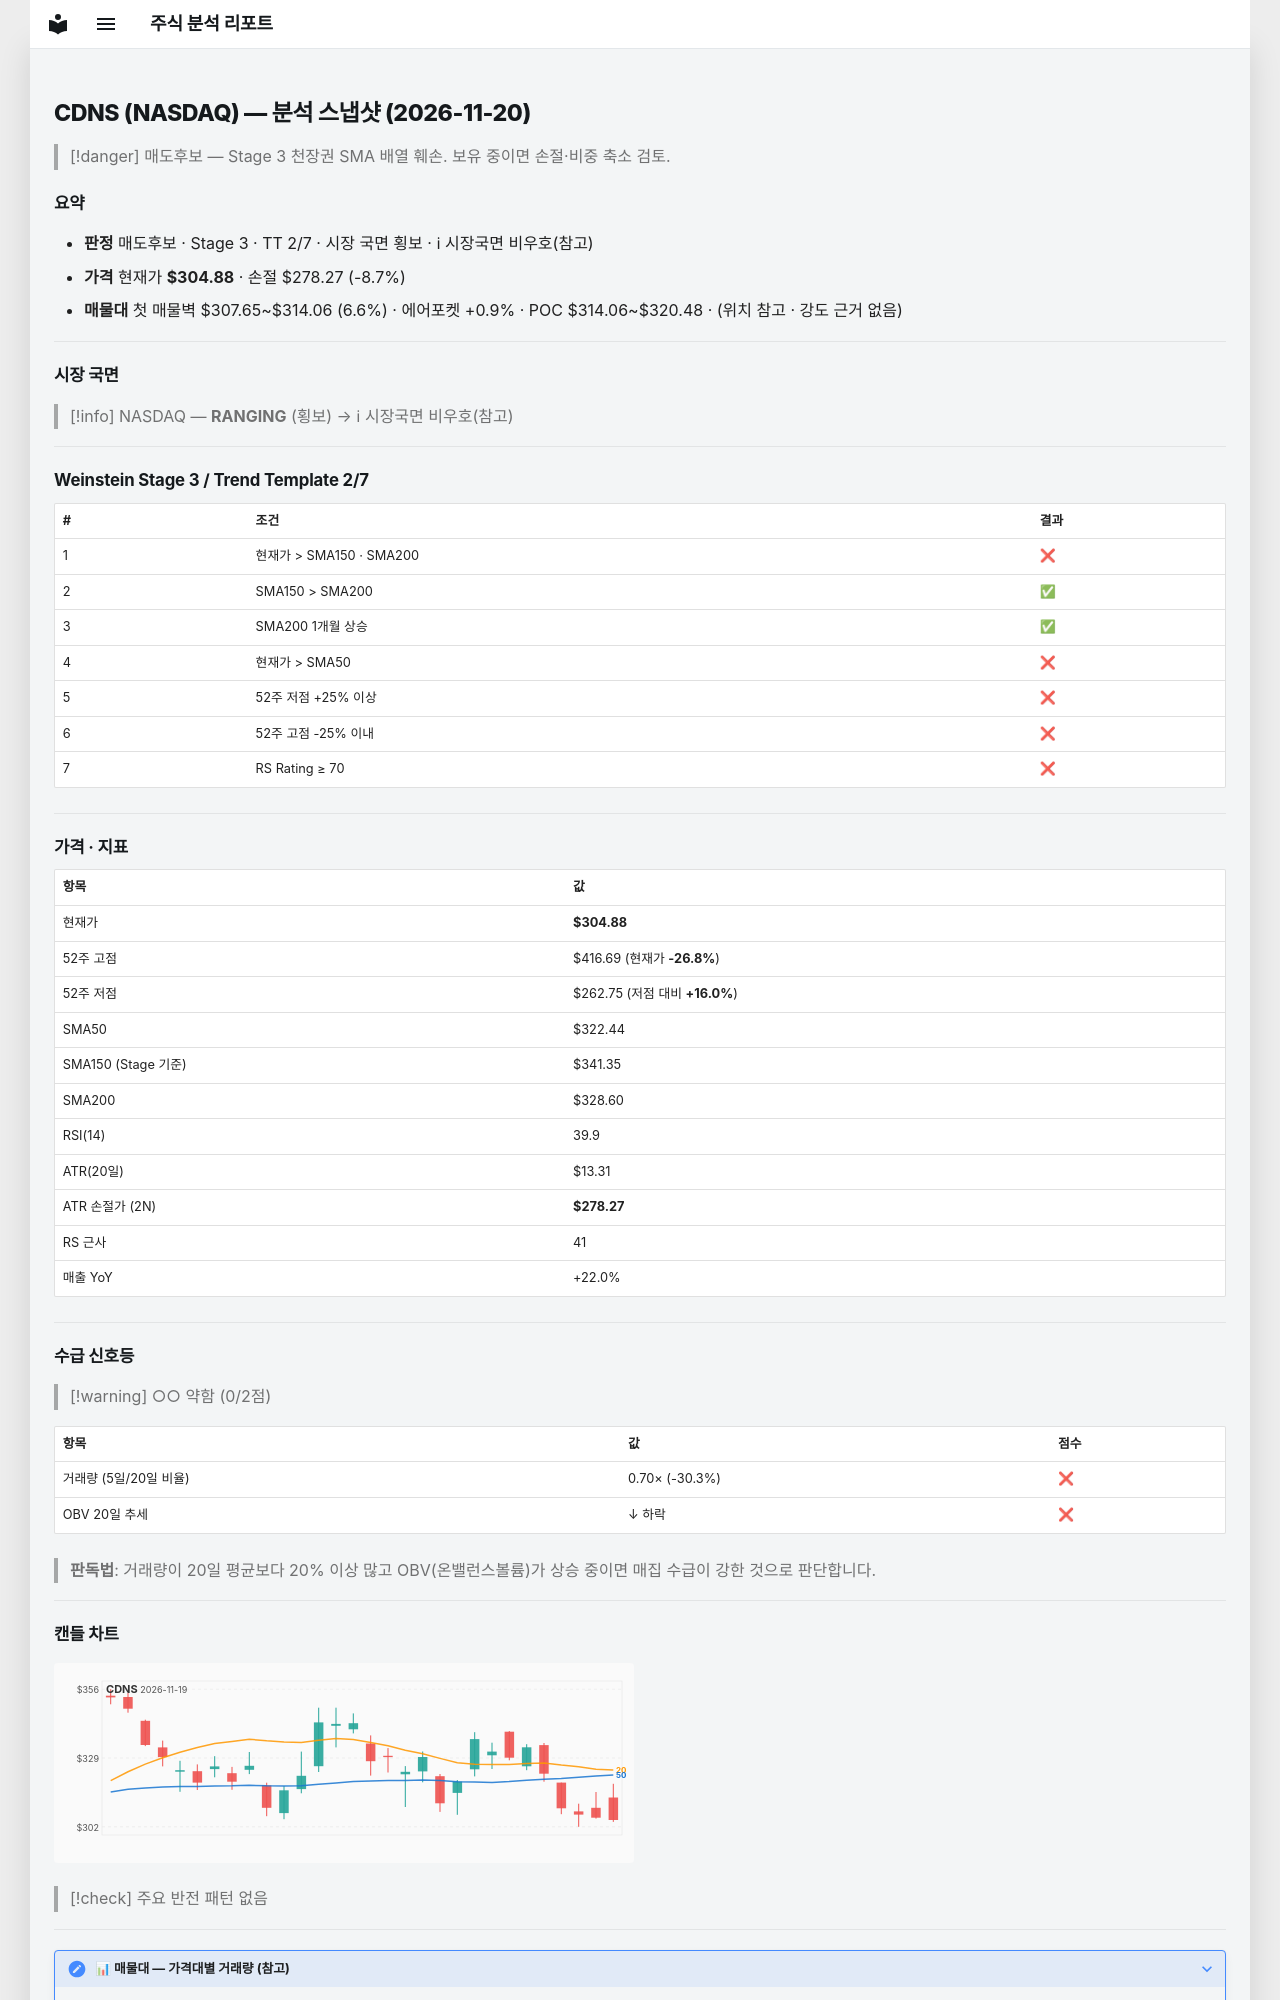

repository: soloandco/stock-reports · page: snapshots/CDNS-2026-11-20/index.html · generator: mkdocs

---
type: analysis-snapshot
title: CDNS 분석 스냅샷
ticker: CDNS
market: NASDAQ
created: 2026-11-20
updated: 2026-11-20
bar-date: 2026-11-19
verdict: 매도후보
real-rr: 4.20
sma50-gap-pct: -5.4
weekly-position: 저항대아래
weekly-overhead-price: 416.69
weekly-overhead-pct: 36.7
stage: 3
trend-template-score: 2
tt-max: 7
ma-set: sma-50-150-200
price: 304.8800048828125
stop-price: 278.26557424330326
market-regime: RANGING
supply-demand-score: 0/2
supply-demand-label: 약함
status: tracking
tags:
  - stock-agent
  - watchlist
  - CDNS
  - analysis
related:
  - "[[analysis-template]]"
---

# CDNS (NASDAQ) — 분석 스냅샷 (2026-11-20)

> [!danger] 매도후보 — Stage 3 천장권
> SMA 배열 훼손. 보유 중이면 손절·비중 축소 검토.

## 요약

- **판정** 매도후보 · Stage 3 · TT 2/7 · 시장 국면 횡보 · ℹ 시장국면 비우호(참고)
- **가격** 현재가 **$304.88** · 손절 $278.27 (-8.7%)
- **매물대** 첫 매물벽 $307.65~$314.06 (6.6%) · 에어포켓 +0.9% · POC $314.06~$320.48 · (위치 참고 · 강도 근거 없음)

---

## 시장 국면

> [!info] NASDAQ — **RANGING** (횡보) → ℹ 시장국면 비우호(참고)

---

## Weinstein Stage 3 / Trend Template 2/7

| # | 조건 | 결과 |
|---|------|------|
| 1 | 현재가 > SMA150 · SMA200 | ❌ |
| 2 | SMA150 > SMA200 | ✅ |
| 3 | SMA200 1개월 상승 | ✅ |
| 4 | 현재가 > SMA50 | ❌ |
| 5 | 52주 저점 +25% 이상 | ❌ |
| 6 | 52주 고점 -25% 이내 | ❌ |
| 7 | RS Rating ≥ 70 | ❌ |

---

## 가격 · 지표

| 항목 | 값 |
|------|---|
| 현재가 | **$304.88** |
| 52주 고점 | $416.69 (현재가 **-26.8%**) |
| 52주 저점 | $262.75 (저점 대비 **+16.0%**) |
| SMA50 | $322.44 |
| SMA150 (Stage 기준) | $341.35 |
| SMA200 | $328.60 |
| RSI(14) | 39.9 |
| ATR(20일) | $13.31 |
| ATR 손절가 (2N) | **$278.27** |
| RS 근사 | 41 |
| 매출 YoY | +22.0% |

---
## 수급 신호등

> [!warning] ○○ 약함 (0/2점)

| 항목 | 값 | 점수 |
|------|------|------|
| 거래량 (5일/20일 비율) | 0.70× (-30.3%) | ❌ |
| OBV 20일 추세 | ↓ 하락 | ❌ |

> **판독법**: 거래량이 20일 평균보다 20% 이상 많고 OBV(온밸런스볼륨)가 상승 중이면 매집 수급이 강한 것으로 판단합니다.

---
